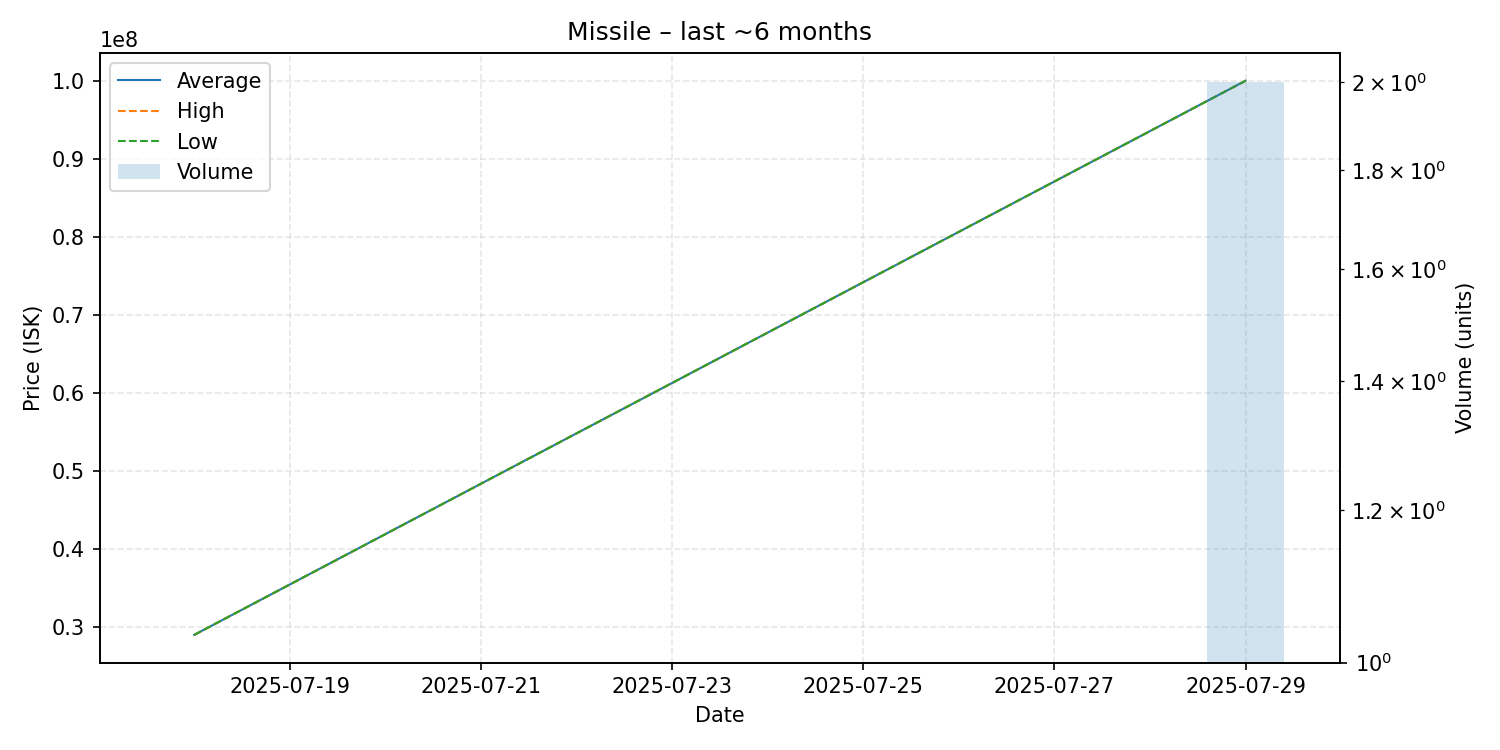

The data file committed next to this chart (first rows):
date, average, highest, lowest, order_count, volume
2025-07-18, 29050000, 29050000, 29050000, 1, 1
2025-07-29, 100000000, 100000000, 100000000, 1, 2
